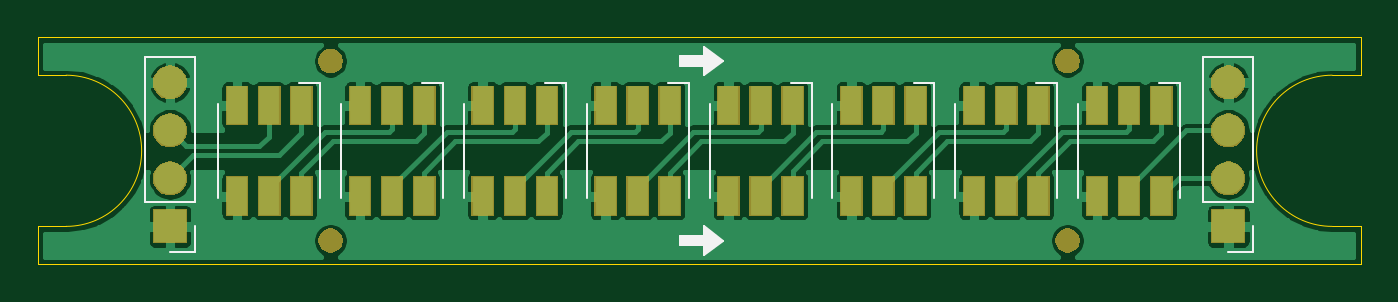
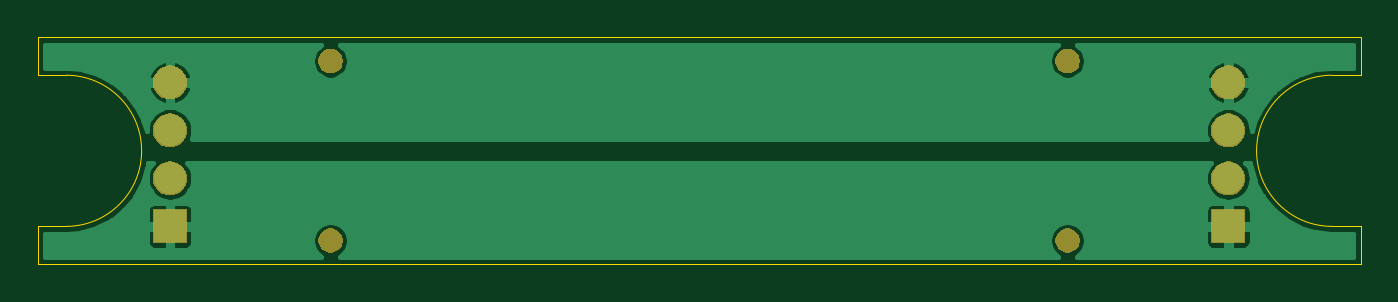
Circuit board: 9 layer files. Board 70.0 x 12.0 mm.
- bottom_copper: Streifen.gbl (30674 bytes)
- bottom_silk: Streifen.gbo (503 bytes)
- paste: Streifen.gbp (502 bytes)
- bottom_mask: Streifen.gbs (12195 bytes)
- outline: Streifen.gko (1151 bytes)
- top_copper: Streifen.gtl (91585 bytes)
- top_silk: Streifen.gto (3229 bytes)
- paste: Streifen.gtp (1759 bytes)
- top_mask: Streifen.gts (20259 bytes)

=== bottom_copper: Streifen.gbl (30674 bytes, source omitted) ===
=== bottom_silk: Streifen.gbo ===
G04 #@! TF.GenerationSoftware,KiCad,Pcbnew,(5.1.4-0-10_14)*
G04 #@! TF.CreationDate,2019-08-25T21:06:09+02:00*
G04 #@! TF.ProjectId,Streifen,53747265-6966-4656-9e2e-6b696361645f,rev?*
G04 #@! TF.SameCoordinates,Original*
G04 #@! TF.FileFunction,Legend,Bot*
G04 #@! TF.FilePolarity,Positive*
%FSLAX46Y46*%
G04 Gerber Fmt 4.6, Leading zero omitted, Abs format (unit mm)*
G04 Created by KiCad (PCBNEW (5.1.4-0-10_14)) date 2019-08-25 21:06:09*
%MOMM*%
%LPD*%
G04 APERTURE LIST*
G04 APERTURE END LIST*
M02*

=== paste: Streifen.gbp ===
G04 #@! TF.GenerationSoftware,KiCad,Pcbnew,(5.1.4-0-10_14)*
G04 #@! TF.CreationDate,2019-08-25T21:06:09+02:00*
G04 #@! TF.ProjectId,Streifen,53747265-6966-4656-9e2e-6b696361645f,rev?*
G04 #@! TF.SameCoordinates,Original*
G04 #@! TF.FileFunction,Paste,Bot*
G04 #@! TF.FilePolarity,Positive*
%FSLAX46Y46*%
G04 Gerber Fmt 4.6, Leading zero omitted, Abs format (unit mm)*
G04 Created by KiCad (PCBNEW (5.1.4-0-10_14)) date 2019-08-25 21:06:09*
%MOMM*%
%LPD*%
G04 APERTURE LIST*
G04 APERTURE END LIST*
M02*

=== bottom_mask: Streifen.gbs (12195 bytes, source omitted) ===
=== outline: Streifen.gko ===
G04 #@! TF.GenerationSoftware,KiCad,Pcbnew,(5.1.4-0-10_14)*
G04 #@! TF.CreationDate,2019-08-25T21:06:09+02:00*
G04 #@! TF.ProjectId,Streifen,53747265-6966-4656-9e2e-6b696361645f,rev?*
G04 #@! TF.SameCoordinates,Original*
G04 #@! TF.FileFunction,Profile,NP*
%FSLAX46Y46*%
G04 Gerber Fmt 4.6, Leading zero omitted, Abs format (unit mm)*
G04 Created by KiCad (PCBNEW (5.1.4-0-10_14)) date 2019-08-25 21:06:09*
%MOMM*%
%LPD*%
G04 APERTURE LIST*
%ADD10C,0.050000*%
G04 APERTURE END LIST*
D10*
X115000000Y-104000000D02*
X116500000Y-104000000D01*
X115000000Y-106000000D02*
X115000000Y-104000000D01*
X185000000Y-106000000D02*
X115000000Y-106000000D01*
X185000000Y-104000000D02*
X185000000Y-106000000D01*
X183500000Y-104000000D02*
X185000000Y-104000000D01*
X185000000Y-96000000D02*
X183500000Y-96000000D01*
X185000000Y-94000000D02*
X185000000Y-96000000D01*
X115000000Y-94000000D02*
X185000000Y-94000000D01*
X115000000Y-96000000D02*
X115000000Y-94000000D01*
X116500000Y-96000000D02*
X115000000Y-96000000D01*
X183500000Y-104000000D02*
G75*
G02X183500000Y-96000000I0J4000000D01*
G01*
X116500000Y-104000000D02*
G75*
G03X116500000Y-96000000I0J4000000D01*
G01*
M02*

=== top_copper: Streifen.gtl (91585 bytes, source omitted) ===
=== top_silk: Streifen.gto ===
G04 #@! TF.GenerationSoftware,KiCad,Pcbnew,(5.1.4-0-10_14)*
G04 #@! TF.CreationDate,2019-08-25T21:06:09+02:00*
G04 #@! TF.ProjectId,Streifen,53747265-6966-4656-9e2e-6b696361645f,rev?*
G04 #@! TF.SameCoordinates,Original*
G04 #@! TF.FileFunction,Legend,Top*
G04 #@! TF.FilePolarity,Positive*
%FSLAX46Y46*%
G04 Gerber Fmt 4.6, Leading zero omitted, Abs format (unit mm)*
G04 Created by KiCad (PCBNEW (5.1.4-0-10_14)) date 2019-08-25 21:06:09*
%MOMM*%
%LPD*%
G04 APERTURE LIST*
%ADD10C,0.100000*%
%ADD11C,0.120000*%
G04 APERTURE END LIST*
D10*
G36*
X151250000Y-104750000D02*
G01*
X150250000Y-105500000D01*
X150250000Y-105000000D01*
X149000000Y-105000000D01*
X149000000Y-104500000D01*
X150250000Y-104500000D01*
X150250000Y-104000000D01*
X151250000Y-104750000D01*
G37*
X151250000Y-104750000D02*
X150250000Y-105500000D01*
X150250000Y-105000000D01*
X149000000Y-105000000D01*
X149000000Y-104500000D01*
X150250000Y-104500000D01*
X150250000Y-104000000D01*
X151250000Y-104750000D01*
G36*
X151250000Y-95250000D02*
G01*
X150250000Y-96000000D01*
X150250000Y-95500000D01*
X149000000Y-95500000D01*
X149000000Y-95000000D01*
X150250000Y-95000000D01*
X150250000Y-94500000D01*
X151250000Y-95250000D01*
G37*
X151250000Y-95250000D02*
X150250000Y-96000000D01*
X150250000Y-95500000D01*
X149000000Y-95500000D01*
X149000000Y-95000000D01*
X150250000Y-95000000D01*
X150250000Y-94500000D01*
X151250000Y-95250000D01*
D11*
X124550000Y-102500000D02*
X124550000Y-97500000D01*
X128850000Y-96400000D02*
X129950000Y-96400000D01*
X129950000Y-96400000D02*
X129950000Y-102500000D01*
X136450000Y-96400000D02*
X136450000Y-102500000D01*
X135350000Y-96400000D02*
X136450000Y-96400000D01*
X131050000Y-102500000D02*
X131050000Y-97500000D01*
X137550000Y-102500000D02*
X137550000Y-97500000D01*
X141850000Y-96400000D02*
X142950000Y-96400000D01*
X142950000Y-96400000D02*
X142950000Y-102500000D01*
X149450000Y-96400000D02*
X149450000Y-102500000D01*
X148350000Y-96400000D02*
X149450000Y-96400000D01*
X144050000Y-102500000D02*
X144050000Y-97500000D01*
X150550000Y-102500000D02*
X150550000Y-97500000D01*
X154850000Y-96400000D02*
X155950000Y-96400000D01*
X155950000Y-96400000D02*
X155950000Y-102500000D01*
X162450000Y-96400000D02*
X162450000Y-102500000D01*
X161350000Y-96400000D02*
X162450000Y-96400000D01*
X157050000Y-102500000D02*
X157050000Y-97500000D01*
X163550000Y-102500000D02*
X163550000Y-97500000D01*
X167850000Y-96400000D02*
X168950000Y-96400000D01*
X168950000Y-96400000D02*
X168950000Y-102500000D01*
X175450000Y-96400000D02*
X175450000Y-102500000D01*
X174350000Y-96400000D02*
X175450000Y-96400000D01*
X170050000Y-102500000D02*
X170050000Y-97500000D01*
X123330000Y-105330000D02*
X122000000Y-105330000D01*
X123330000Y-104000000D02*
X123330000Y-105330000D01*
X123330000Y-102730000D02*
X120670000Y-102730000D01*
X120670000Y-102730000D02*
X120670000Y-95050000D01*
X123330000Y-102730000D02*
X123330000Y-95050000D01*
X123330000Y-95050000D02*
X120670000Y-95050000D01*
X179330000Y-95050000D02*
X176670000Y-95050000D01*
X179330000Y-102730000D02*
X179330000Y-95050000D01*
X176670000Y-102730000D02*
X176670000Y-95050000D01*
X179330000Y-102730000D02*
X176670000Y-102730000D01*
X179330000Y-104000000D02*
X179330000Y-105330000D01*
X179330000Y-105330000D02*
X178000000Y-105330000D01*
M02*

=== paste: Streifen.gtp ===
G04 #@! TF.GenerationSoftware,KiCad,Pcbnew,(5.1.4-0-10_14)*
G04 #@! TF.CreationDate,2019-08-25T21:06:09+02:00*
G04 #@! TF.ProjectId,Streifen,53747265-6966-4656-9e2e-6b696361645f,rev?*
G04 #@! TF.SameCoordinates,Original*
G04 #@! TF.FileFunction,Paste,Top*
G04 #@! TF.FilePolarity,Positive*
%FSLAX46Y46*%
G04 Gerber Fmt 4.6, Leading zero omitted, Abs format (unit mm)*
G04 Created by KiCad (PCBNEW (5.1.4-0-10_14)) date 2019-08-25 21:06:09*
%MOMM*%
%LPD*%
G04 APERTURE LIST*
%ADD10R,1.100000X2.000000*%
G04 APERTURE END LIST*
D10*
X128950000Y-102400000D03*
X127250000Y-102400000D03*
X125550000Y-102400000D03*
X125550000Y-97600000D03*
X127250000Y-97600000D03*
X128950000Y-97600000D03*
X135450000Y-97600000D03*
X133750000Y-97600000D03*
X132050000Y-97600000D03*
X132050000Y-102400000D03*
X133750000Y-102400000D03*
X135450000Y-102400000D03*
X141950000Y-102400000D03*
X140250000Y-102400000D03*
X138550000Y-102400000D03*
X138550000Y-97600000D03*
X140250000Y-97600000D03*
X141950000Y-97600000D03*
X148450000Y-97600000D03*
X146750000Y-97600000D03*
X145050000Y-97600000D03*
X145050000Y-102400000D03*
X146750000Y-102400000D03*
X148450000Y-102400000D03*
X154950000Y-102400000D03*
X153250000Y-102400000D03*
X151550000Y-102400000D03*
X151550000Y-97600000D03*
X153250000Y-97600000D03*
X154950000Y-97600000D03*
X161450000Y-97600000D03*
X159750000Y-97600000D03*
X158050000Y-97600000D03*
X158050000Y-102400000D03*
X159750000Y-102400000D03*
X161450000Y-102400000D03*
X167950000Y-102400000D03*
X166250000Y-102400000D03*
X164550000Y-102400000D03*
X164550000Y-97600000D03*
X166250000Y-97600000D03*
X167950000Y-97600000D03*
X174450000Y-97600000D03*
X172750000Y-97600000D03*
X171050000Y-97600000D03*
X171050000Y-102400000D03*
X172750000Y-102400000D03*
X174450000Y-102400000D03*
M02*

=== top_mask: Streifen.gts (20259 bytes, source omitted) ===
